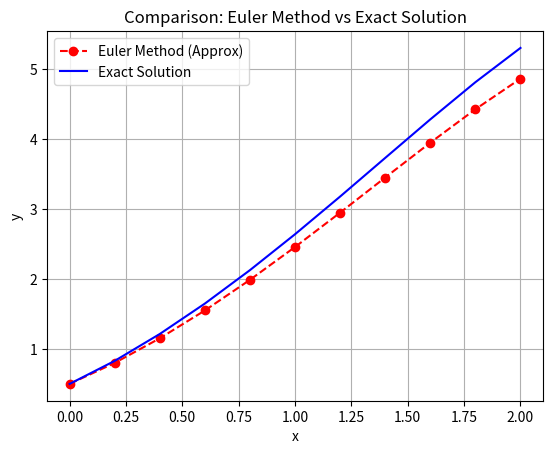

This figure's Python source:
import matplotlib.pyplot as plt
import math

# dy/dx = y - x^2 + 1
def f(x, y):
    return y - x**2 + 1

def euler_method(x0, y0, xn, h):
    x_values = [x0]
    y_values = [y0]
    step = 0

    print("\nStep\t  x\t\t  y (approx)\t  f(x,y)")
    print("--------------------------------------------------")

    while x0 < xn:
        fxy = f(x0, y0)
        y1 = y0 + h * fxy             # Euler formula: y_{n+1} = y_n + h*f(x_n, y_n)
        x0 = round(x0 + h, 4)
        step += 1
        print(f"{step}\t  {x0:.4f}\t  {y1:.6f}\t  {fxy:.6f}")
        x_values.append(x0)
        y_values.append(y1)
        y0 = y1

    return x_values, y_values

#GIVEN INPUTS FROM QUESTION 
x0 = 0
y0 = 0.5
xn = 2
h = 0.2

x_vals, y_vals = euler_method(x0, y0, xn, h)

print("\nComparison with Exact Solution:")
print("x\t  Euler y\t  Exact y\t  Error")
print("--------------------------------------------")

exact_values = []
for i in range(len(x_vals)):
    exact = (x_vals[i] + 1)**2 - 0.5*math.exp(x_vals[i])   # given exact solution
    exact_values.append(exact)
    error = abs(exact - y_vals[i])
    print(f"{x_vals[i]:.1f}\t  {y_vals[i]:.6f}\t  {exact:.6f}\t  {error:.6f}")

plt.plot(x_vals, y_vals, 'r--o', label="Euler Method (Approx)")
plt.plot(x_vals, exact_values, 'b-', label="Exact Solution")
plt.title("Comparison: Euler Method vs Exact Solution")
plt.xlabel("x")
plt.ylabel("y")
plt.legend()
plt.grid(True)
plt.show()
